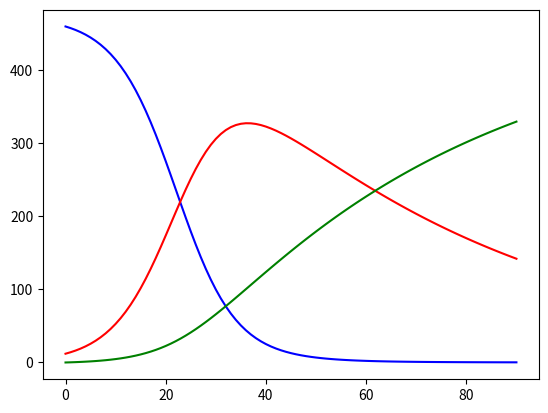

This figure's Python source:
import matplotlib.pyplot as plt


S, I, R, t = [460], [12], [0], [0]
# S, I, R, t = [382], [15], [0], [0]
# S, I, R, t = [4360000], [1378], [0], [0]
dt = 1
# beta, mu = 0.000318, 0.0175
beta, mu = 0.0004, 0.018

for i in range(90):
    STemp = (-beta * I[i] * S[i]) * dt + S[i]
    ITemp = (beta * I[i] * S[i] - mu * I[i]) * dt + I[i]
    RTemp = mu * I[i] * dt + R[i]
    S.append(STemp)
    I.append(ITemp)
    R.append(RTemp)
    t.append(t[i] + dt)

plt.subplots()
plt.plot(t, S, color='blue')
plt.plot(t, I, color='red')
plt.plot(t, R, color='green')
plt.show()
